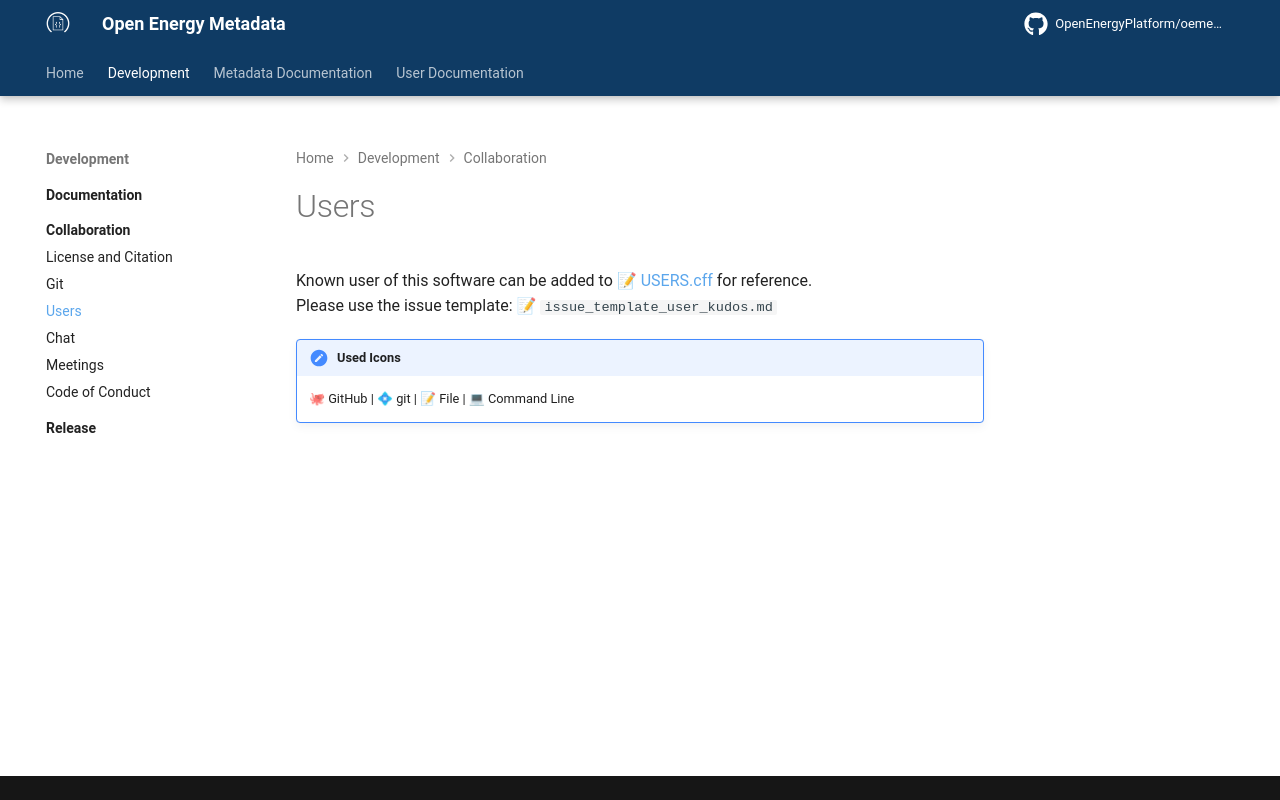

repository: OpenEnergyPlatform/oemetadata · page: develop/development/collaboration/users/index.html · generator: mkdocs

# Users

Known user of this software can be added to
📝 [USERS.cff](https://github.com/OpenEnergyPlatform/oemetadata/blob/production/USERS.cff)
for reference. <br>
Please use the issue template: 📝 `issue_template_user_kudos.md`

!!! note "Used Icons"
    🐙 GitHub | 💠 git | 📝 File | 💻 Command Line
